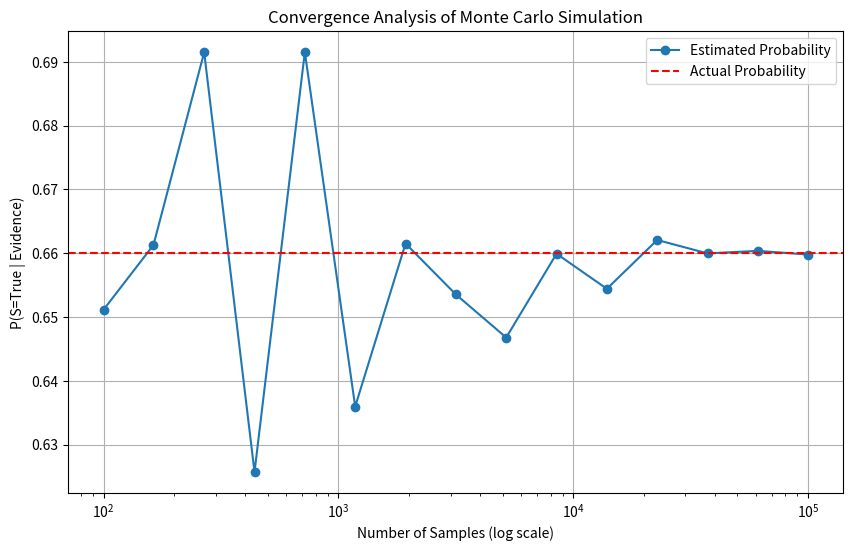

Write the Python code that produced this figure.
import numpy as np
import matplotlib.pyplot as plt

# Define conditional probabilities for the Bayesian Network
P_A = {"yes": 0.8, "no": 0.2}
P_C = {"yes": 0.5, "no": 0.5}
P_G_given_A_C = {
    ("yes", "yes"): {"Good": 0.9, "OK": 0.1},
    ("yes", "no"): {"Good": 0.7, "OK": 0.3},
    ("no", "yes"): {"Good": 0.6, "OK": 0.4},
    ("no", "no"): {"Good": 0.3, "OK": 0.7},
}
P_J_given_G = {
    "Good": {"yes": 0.8, "no": 0.2},
    "OK": {"yes": 0.2, "no": 0.8},
}
P_S_given_G = {
    "Good": {"yes": 0.7, "no": 0.3},
    "OK": {"yes": 0.3, "no": 0.7},
}

def monte_carlo_simulation(target_query, evidence, num_samples=10000):
    count_target_true = 0
    count_evidence_satisfied = 0

    for _ in range(num_samples):
        # Sample Aptitude Skills (A)
        aptitude = "yes" if np.random.rand() < P_A["yes"] else "no"

        # Sample Coding Skills (C)
        coding = "yes" if np.random.rand() < P_C["yes"] else "no"

        # Sample Grade (G) given A and C
        grade_probs = P_G_given_A_C[(aptitude, coding)]
        grade = "Good" if np.random.rand() < grade_probs["Good"] else "OK"

        # Sample Go for Job (J) given Grade (G)
        job_probs = P_J_given_G[grade]
        job = "yes" if np.random.rand() < job_probs["yes"] else "no"

        # Sample Start a Startup (S) given Grade (G)
        startup_probs = P_S_given_G[grade]
        startup = "yes" if np.random.rand() < startup_probs["yes"] else "no"

        # Current state of the nodes
        node_states = {
            "A": aptitude,
            "C": coding,
            "G": grade,
            "J": job,
            "S": startup,
        }

        # Check if evidence is satisfied
        if all(node_states[key] == value for key, value in evidence.items()):
            count_evidence_satisfied += 1
            # Check if target query is true
            if node_states[target_query] == "yes":
                count_target_true += 1

    if count_evidence_satisfied == 0:
        return 0

    return count_target_true / count_evidence_satisfied

def convergence_analysis(actual_value, evidence, target_query):
    sample_sizes = np.logspace(2, 5, num=15, dtype=int)  # Logarithmic range of samples (100 to 100,000)
    results = []

    print(f"Actual Value: {actual_value:.3f}\n")
    print("Convergence Analysis:")

    for num_samples in sample_sizes:
        estimated_value = monte_carlo_simulation(
            target_query=target_query, evidence=evidence, num_samples=num_samples
        )
        closeness = (1 - abs(estimated_value - actual_value) / actual_value) * 100
        results.append((num_samples, estimated_value))
        print(f"With {num_samples} samples: P({target_query}=True | Evidence) ≈ {estimated_value:.3f}, Closeness: {closeness:.2f}%")

    # Plot results
    x, y = zip(*results)
    plt.figure(figsize=(10, 6))
    plt.plot(x, y, marker="o", label="Estimated Probability")
    plt.axhline(y=actual_value, color="r", linestyle="--", label="Actual Probability")
    plt.xscale("log")
    plt.xlabel("Number of Samples (log scale)")
    plt.ylabel(f"P({target_query}=True | Evidence)")
    plt.title("Convergence Analysis of Monte Carlo Simulation")
    plt.legend()
    plt.grid(True)
    plt.show()

# Example usage
if __name__ == "__main__":
    # Calculate the actual value for verification
    P_actual = (
        P_G_given_A_C[("yes", "yes")]["Good"] * P_S_given_G["Good"]["yes"]
        + P_G_given_A_C[("yes", "yes")]["OK"] * P_S_given_G["OK"]["yes"]
    )

    convergence_analysis(
        actual_value=P_actual,
        evidence={"A": "yes", "C": "yes"},
        target_query="S"
    )